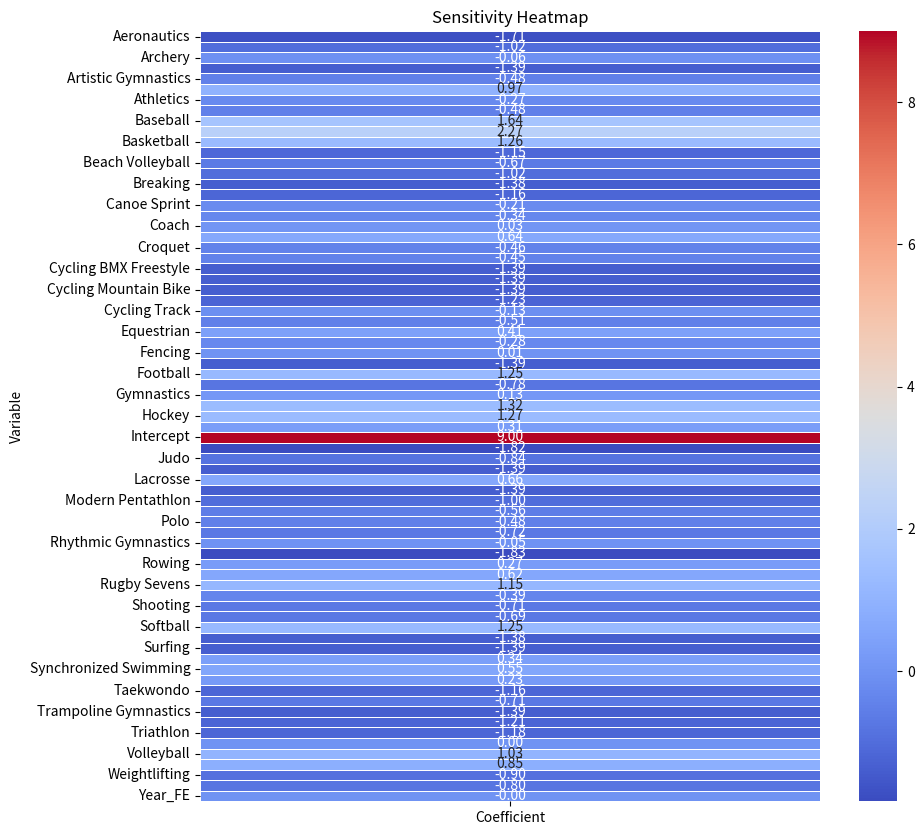
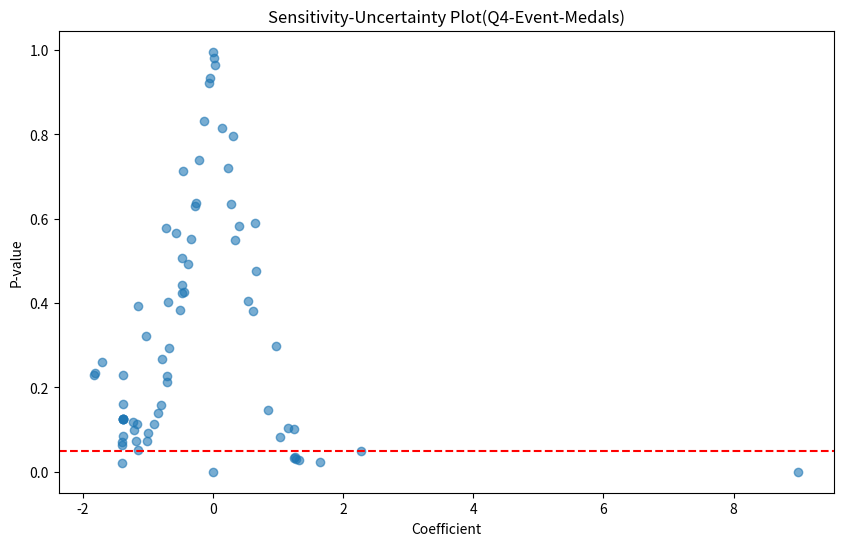

Reproduce these figures in Python, in order.
import matplotlib.pyplot as plt
import seaborn as sns
import pandas as pd

# 创建数据
data = {
    'Variable': [
        'Intercept', 'Aeronautics', 'Alpinism', 'Archery', 'Art Competitions',
        'Artistic Gymnastics', 'Artistic Swimming', 'Athletics', 'Badminton',
        'Baseball', 'Baseball/Softball', 'Basketball', 'Basque Pelota',
        'Beach Volleyball', 'Boxing', 'Breaking', 'Canoe Slalom', 'Canoe Sprint',
        'Canoeing', 'Cricket', 'Croquet', 'Cycling', 'Cycling BMX Freestyle',
        'Cycling BMX Racing', 'Cycling Mountain Bike', 'Cycling Road',
        'Cycling Track', 'Diving', 'Equestrian', 'Equestrianism', 'Fencing',
        'Figure Skating', 'Football', 'Golf', 'Gymnastics', 'Handball',
        'Hockey', 'Ice Hockey', 'Jeu De Paume', 'Judo', 'Karate', 'Lacrosse',
        'Marathon Swimming', 'Modern Pentathlon', 'Motorboating', 'Polo',
        'Racquets', 'Rhythmic Gymnastics', 'Roque', 'Rowing', 'Rugby',
        'Rugby Sevens', 'Sailing', 'Shooting', 'Skateboarding', 'Softball',
        'Sport Climbing', 'Surfing', 'Swimming', 'Synchronized Swimming',
        'Table Tennis', 'Taekwondo', 'Tennis', 'Trampoline Gymnastics',
        'Trampolining', 'Triathlon', 'Tug-Of-War', 'Volleyball', 'Water Polo',
        'Weightlifting', 'Wrestling', 'Coach', 'Year_FE'
    ],
    'Coefficient': [
        8.9952, -1.7099, -1.0243, -0.0580, -1.3918, -0.4817, 0.9654, -0.2650,
        -0.4832, 1.6417, 2.2697, 1.2580, -1.1523, -0.6734, -1.0209, -1.3788,
        -1.1623, -0.2143, -0.3381, 0.6395, -0.4591, -0.4530, -1.3863, -1.3863,
        -1.3888, -1.2339, -0.1337, -0.5058, 0.4053, -0.2766, 0.0130, -1.3917,
        1.2477, -0.7798, 0.1332, 1.3216, 1.2722, 0.3093, -1.8153, -0.8450,
        -1.3938, 0.6621, -1.3863, -1.0040, -0.5625, -0.4831, -0.7167, -0.0528,
        -1.8303, 0.2697, 0.6170, 1.1452, -0.3896, -0.7076, -0.6932, 1.2466,
        -1.3838, -1.3863, 0.3376, 0.5452, 0.2253, -1.1584, -0.7061, -1.3863,
        -1.2142, -1.1822, 0.0031, 1.0273, 0.8494, -0.9018, -0.7982, 0.0337,
        -0.0038
    ],
    'P-value': [
        0.000, 0.261, 0.321, 0.922, 0.021, 0.443, 0.298, 0.638, 0.423, 0.023,
        0.050, 0.034, 0.393, 0.293, 0.072, 0.229, 0.113, 0.739, 0.553, 0.589,
        0.714, 0.426, 0.124, 0.124, 0.160, 0.118, 0.831, 0.383, 0.583, 0.629,
        0.982, 0.071, 0.033, 0.268, 0.814, 0.027, 0.030, 0.797, 0.233, 0.140,
        0.063, 0.475, 0.124, 0.092, 0.566, 0.507, 0.577, 0.934, 0.229, 0.634,
        0.382, 0.103, 0.493, 0.212, 0.403, 0.101, 0.085, 0.124, 0.550, 0.404,
        0.721, 0.051, 0.227, 0.124, 0.098, 0.072, 0.996, 0.083, 0.147, 0.114,
        0.159, 0.965, 0.000
    ]
}

# 转换为DataFrame
df = pd.DataFrame(data)

# 创建热力图数据
heatmap_data = df.pivot_table(index='Variable', values='Coefficient', aggfunc='first')

# 绘制热力图
plt.figure(figsize=(10,10))
sns.heatmap(heatmap_data, annot=True, cmap='coolwarm', fmt='.2f', linewidths=.5)
plt.title('Sensitivity Heatmap')
plt.savefig('4-1-heatmap.jpg')
plt.show()

# 绘制灵敏度-不确定性图
plt.figure(figsize=(10, 6))
plt.scatter(df['Coefficient'], df['P-value'], alpha=0.6)
plt.xlabel('Coefficient')
plt.ylabel('P-value')
plt.title('Sensitivity-Uncertainty Plot(Q4-Event-Medals)')
plt.axhline(y=0.05, color='r', linestyle='--')  # 添加显著性水平线
plt.savefig('4-1-hist.jpg')
plt.show()